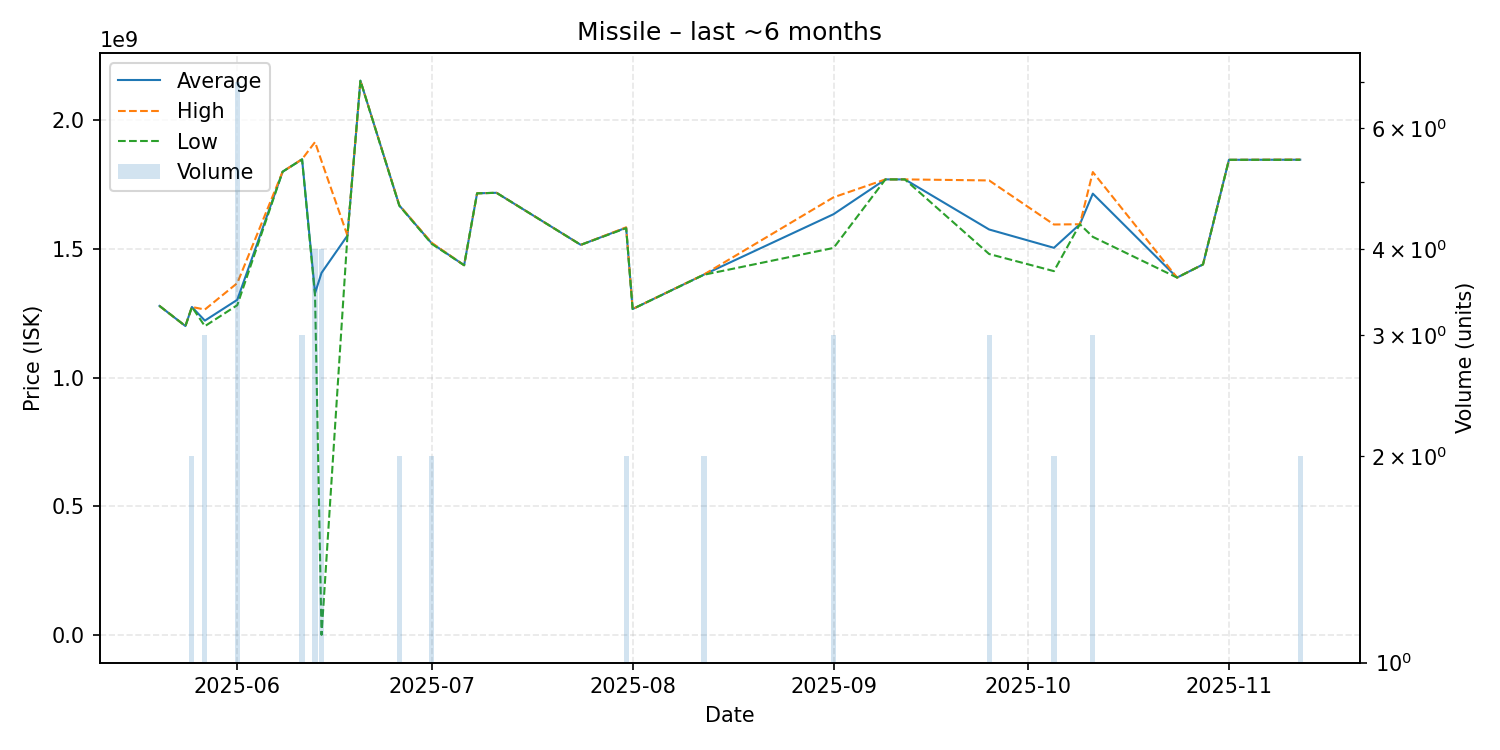

Values plotted in this chart, from the file beside it:
date, average, highest, lowest, order_count, volume
2025-05-20, 1278000000, 1278000000, 1278000000, 1, 1
2025-05-24, 1200000000, 1200000000, 1200000000, 1, 1
2025-05-25, 1274000000, 1274000000, 1274000000, 1, 2
2025-05-27, 1221000000, 1264000000, 1199500000, 3, 3
2025-06-01, 1301714286, 1366500000, 1281000000, 7, 7
2025-06-08, 1799000000, 1799000000, 1799000000, 1, 1
2025-06-11, 1847000000, 1847500000, 1846500000, 3, 3
2025-06-13, 1327675000, 1914000000, 1317000000, 4, 4
2025-06-14, 1406375000, 1840000000, 1500000, 4, 4
2025-06-18, 1551000000, 1551000000, 1551000000, 1, 1
2025-06-20, 2152000000, 2152000000, 2152000000, 1, 1
2025-06-26, 1668000000, 1669000000, 1667000000, 2, 2
2025-07-01, 1521000000, 1523000000, 1519000000, 2, 2
2025-07-06, 1436000000, 1436000000, 1436000000, 1, 1
2025-07-08, 1715000000, 1715000000, 1715000000, 1, 1
2025-07-11, 1717000000, 1717000000, 1717000000, 1, 1
2025-07-24, 1515000000, 1515000000, 1515000000, 1, 1
2025-07-31, 1581500000, 1583000000, 1580000000, 2, 2
2025-08-01, 1266000000, 1266000000, 1266000000, 1, 1
2025-08-12, 1399500000, 1400000000, 1399000000, 2, 2
2025-09-01, 1634000000, 1699500000, 1503000000, 3, 3
2025-09-09, 1769000000, 1769000000, 1769000000, 1, 1
2025-09-12, 1769000000, 1769000000, 1769000000, 1, 1
2025-09-25, 1574666667, 1765000000, 1479500000, 3, 3
2025-10-05, 1503500000, 1594000000, 1413000000, 2, 2
2025-10-09, 1595000000, 1595000000, 1595000000, 1, 1
2025-10-11, 1713666667, 1797500000, 1546000000, 3, 3
2025-10-24, 1388000000, 1388000000, 1388000000, 1, 1
2025-10-28, 1439000000, 1439000000, 1439000000, 1, 1
2025-11-01, 1845000000, 1845000000, 1845000000, 1, 1
2025-11-12, 1845500000, 1846000000, 1845000000, 2, 2
